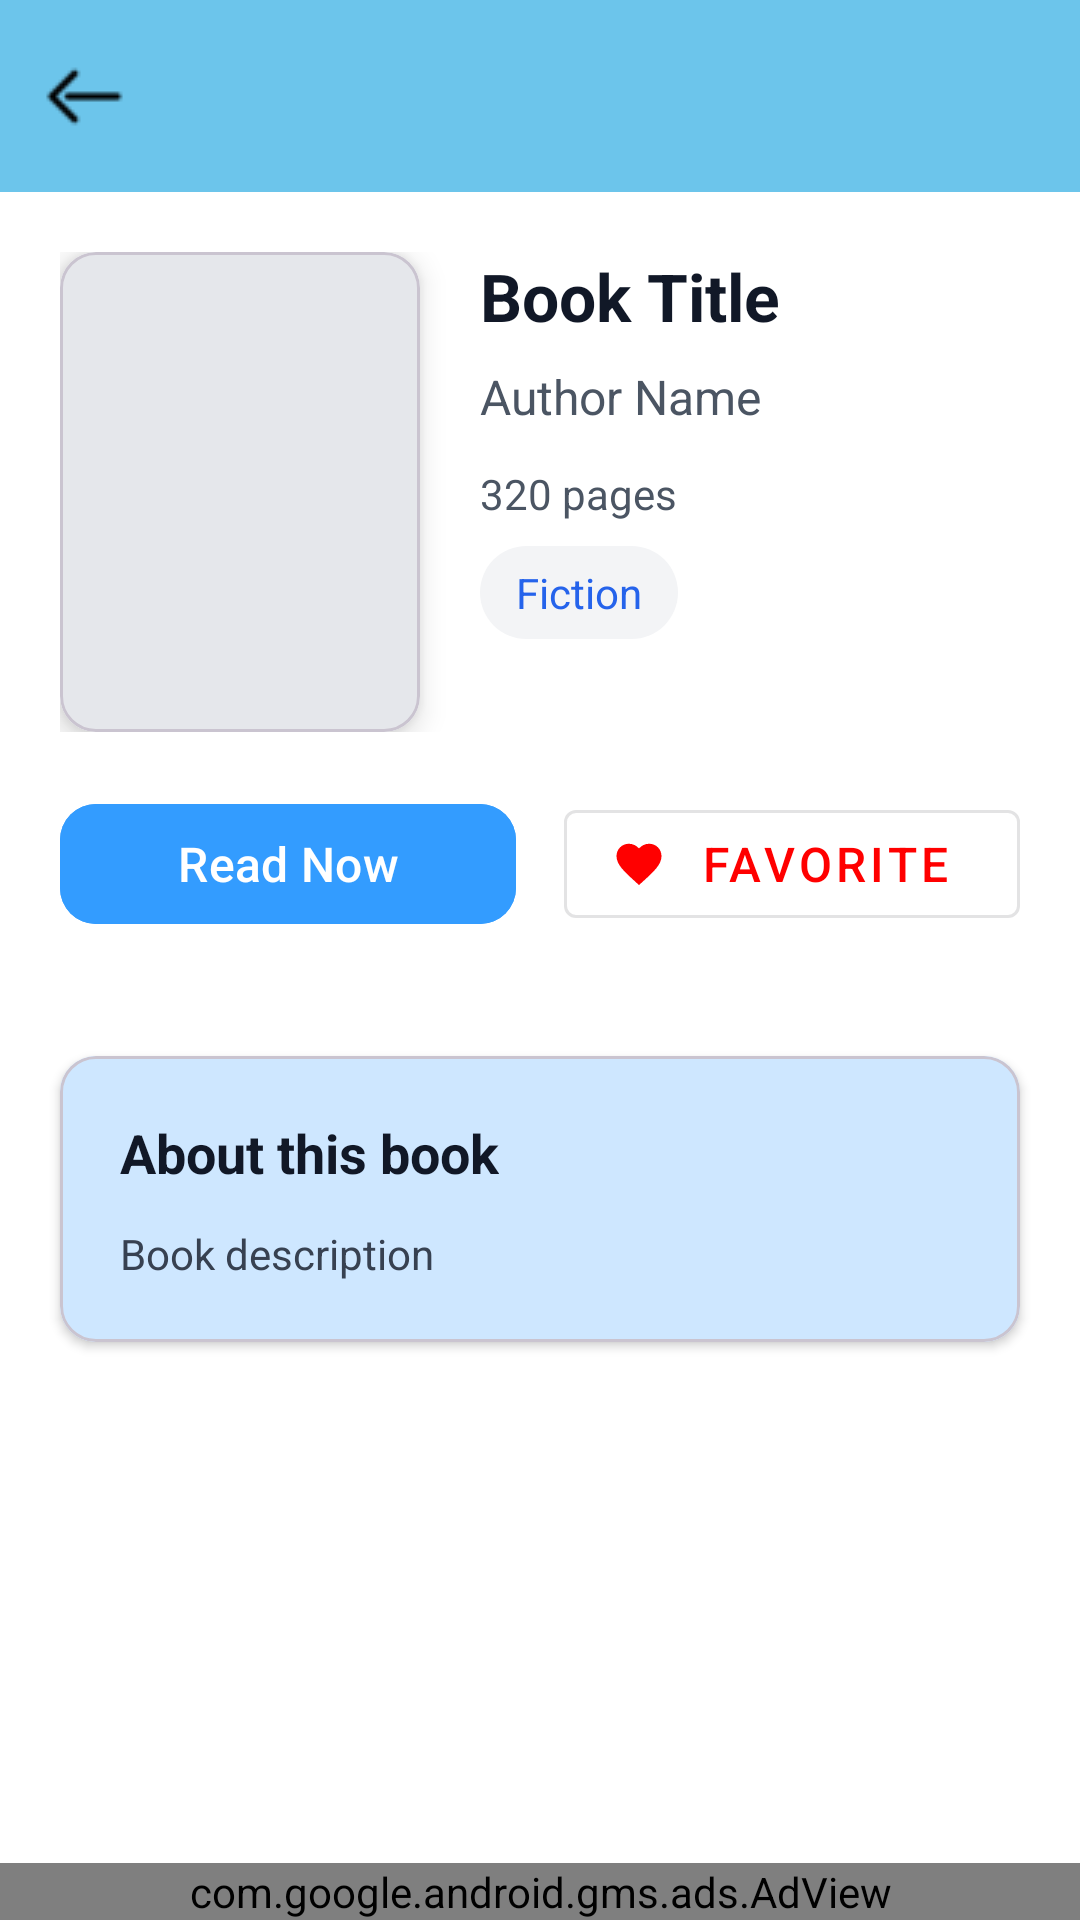

Produce the Android XML layout that renders to this screen, including the resource entries it uses.
<!-- AndroidManifest.xml: application theme Theme.BookWorm -->
<!-- res/layout/activity_book_details.xml -->
<?xml version="1.0" encoding="utf-8"?>
<LinearLayout
    xmlns:android="http://schemas.android.com/apk/res/android"
    xmlns:app="http://schemas.android.com/apk/res-auto"
    android:layout_width="match_parent"
    android:layout_height="match_parent"
    android:orientation="vertical"
    android:background="@color/white">

    <ScrollView
        android:layout_width="match_parent"
        android:layout_height="0dp"
        android:layout_weight="1">

        <LinearLayout
            android:layout_width="match_parent"
            android:layout_height="wrap_content"
            android:orientation="vertical">

            <androidx.appcompat.widget.Toolbar
                android:id="@+id/toolbar"
                android:layout_width="match_parent"
                android:layout_height="?attr/actionBarSize"
                android:background="#6cc5eb"
                android:elevation="4dp"
                app:navigationIcon="@drawable/ic_arrow_back" />

            <LinearLayout
                android:layout_width="match_parent"
                android:layout_height="wrap_content"
                android:orientation="horizontal"
                android:padding="20dp">

                <com.google.android.material.card.MaterialCardView
                    android:layout_width="120dp"
                    android:layout_height="160dp"
                    android:layout_marginEnd="20dp"
                    app:cardCornerRadius="12dp"
                    app:cardElevation="6dp">

                    <ImageView
                        android:id="@+id/ivBookCover"
                        android:layout_width="match_parent"
                        android:layout_height="match_parent"
                        android:scaleType="centerCrop"
                        android:background="#e5e7eb" />

                </com.google.android.material.card.MaterialCardView>

                <LinearLayout
                    android:layout_width="0dp"
                    android:layout_height="wrap_content"
                    android:layout_weight="1"
                    android:orientation="vertical">

                    <TextView
                        android:id="@+id/tvTitle"
                        android:layout_width="match_parent"
                        android:layout_height="wrap_content"
                        android:text="Book Title"
                        android:textSize="22sp"
                        android:textStyle="bold"
                        android:textColor="#111827"
                        android:layout_marginBottom="8dp" />

                    <TextView
                        android:id="@+id/tvAuthor"
                        android:layout_width="match_parent"
                        android:layout_height="wrap_content"
                        android:text="Author Name"
                        android:textSize="16sp"
                        android:textColor="#4b5563"
                        android:layout_marginBottom="12dp" />

                    <TextView
                        android:id="@+id/tvPages"
                        android:layout_width="wrap_content"
                        android:layout_height="wrap_content"
                        android:text="320 pages"
                        android:textSize="14sp"
                        android:textColor="#4b5563"
                        android:layout_marginBottom="8dp" />

                    <TextView
                        android:id="@+id/tvGenre"
                        android:layout_width="wrap_content"
                        android:layout_height="wrap_content"
                        android:text="Fiction"
                        android:textSize="14sp"
                        android:textColor="#2563eb"
                        android:background="@drawable/genre_chip_background"
                        android:paddingHorizontal="12dp"
                        android:paddingVertical="6dp" />

                </LinearLayout>

            </LinearLayout>

            <LinearLayout
                android:layout_width="match_parent"
                android:layout_height="wrap_content"
                android:orientation="horizontal"
                android:paddingHorizontal="20dp"
                android:paddingBottom="20dp"
                android:gravity="center">

                <com.google.android.material.button.MaterialButton
                    android:id="@+id/btnReadNow"
                    android:layout_width="0dp"
                    android:layout_height="wrap_content"
                    android:layout_weight="1"
                    android:layout_marginEnd="8dp"
                    android:text="Read Now"
                    android:textSize="16sp"
                    android:minHeight="48dp"
                    android:textColor="@android:color/white"
                    android:backgroundTint="#339CFF"
                    app:cornerRadius="12dp" />

                <com.google.android.material.button.MaterialButton
                    android:id="@+id/btnToggleFavorite"
                    android:layout_width="0dp"
                    android:layout_height="wrap_content"
                    android:layout_weight="1"
                    android:layout_marginStart="8dp"
                    android:text="Favorite"
                    android:textColor="#FF0000"
                    android:textSize="16sp"
                    android:minHeight="48dp"
                    style="@style/Widget.MaterialComponents.Button.OutlinedButton"
                    app:icon="@drawable/ic_favorite_filled"
                    app:iconTint="#FF0000"/>

            </LinearLayout>

            <com.google.android.material.card.MaterialCardView
                android:layout_width="match_parent"
                android:layout_height="wrap_content"
                android:layout_margin="20dp"
                app:cardCornerRadius="12dp"
                app:cardElevation="2dp">

                <LinearLayout
                    android:layout_width="match_parent"
                    android:layout_height="wrap_content"
                    android:orientation="vertical"
                    android:padding="20dp"
                    android:background="#CEE7FF">

                    <TextView
                        android:layout_width="wrap_content"
                        android:layout_height="wrap_content"
                        android:text="About this book"
                        android:textSize="18sp"
                        android:textStyle="bold"
                        android:textColor="#111827"
                        android:layout_marginBottom="12dp" />

                    <TextView
                        android:id="@+id/tvDescription"
                        android:layout_width="match_parent"
                        android:layout_height="wrap_content"
                        android:text="Book description"
                        android:textSize="14sp"
                        android:textColor="#374151"
                        android:lineSpacingMultiplier="1.2" />

                </LinearLayout>

            </com.google.android.material.card.MaterialCardView>

        </LinearLayout>
    </ScrollView>


    <com.google.android.gms.ads.AdView
        android:id="@+id/adView"
        xmlns:ads="http://schemas.android.com/apk/res-auto"
        android:layout_width="match_parent"
        android:layout_height="wrap_content"
        ads:adSize="BANNER"
        ads:adUnitId="@string/banner_ad_unit_id" />

</LinearLayout>
<!-- resources referenced by this layout -->
<resources>
  <color name="white">#FFFFFFFF</color>
  <!-- drawable genre_chip_background (drawable) -->
  <?xml version="1.0" encoding="utf-8"?>
  <shape xmlns:android="http://schemas.android.com/apk/res/android"
      android:shape="rectangle">
  
      <solid android:color="#F3F4F6" />
  
      <corners android:radius="16dp" />
  
      <padding
          android:left="12dp"
          android:top="4dp"
          android:right="12dp"
          android:bottom="4dp" />
  
  </shape>
  <!-- drawable ic_arrow_back: png bitmap (drawable, 475 bytes) -->
  <!-- drawable ic_favorite_filled (drawable) -->
  <?xml version="1.0" ?>
  <vector xmlns:android="http://schemas.android.com/apk/res/android" android:width="24dp" android:height="24dp" android:viewportWidth="24" android:viewportHeight="24">
  	<path android:fillColor="#000000" android:pathData="M12 21.35l-1.45-1.32C5.4 15.36 2 12.28 2 8.5 2 5.42 4.42 3 7.5 3c1.74 0 3.41 0.81 4.5 2.09C13.09 3.81 14.76 3 16.5 3 19.58 3 22 5.42 22 8.5c0 3.78-3.4 6.86-8.55 11.54L12 21.35z"/>
  </vector>
  <string name="banner_ad_unit_id">ca-app-pub-3940256099942544/6300978111</string>
  <style name="Theme.BookWorm" parent="Base.Theme.BookWorm">
          <item name="android:windowSplashScreenBackground">@drawable/gradientbackground</item>
          <item name="android:windowSplashScreenAnimatedIcon">@null</item>
          <item name="android:windowSplashScreenAnimationDuration">10</item>
          <item name="postSplashScreenTheme">@style/Base.Theme.BookWorm</item>
      </style>
  <style name="Base.Theme.BookWorm" parent="Theme.Material3.DayNight.NoActionBar">
  
      </style>
</resources>
